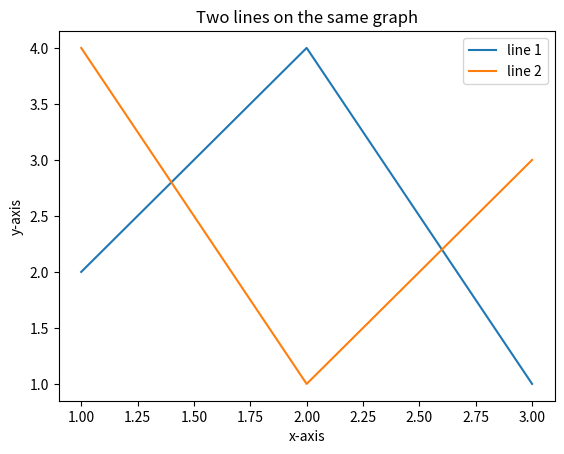

Write Python code to recreate this figure.
# Import the matplotlib.pyplot library for plotting
import matplotlib.pyplot as plt

# Define the x and y values for the first line (line 1)
x1 = [1, 2, 3]
y1 = [2, 4, 1]

# Create a line plot for the first line with a label
plt.plot(x1, y1, label='line 1')

# Define the x and y values for the second line (line 2)
x2 = [1, 2, 3]
y2 = [4, 1, 3]

# Create a line plot for the second line with a different label
plt.plot(x2, y2, label='line 2')

# Add labels for the x and y axes for clarity
plt.xlabel('x-axis')
plt.ylabel('y-axis')

# Add a title to the plot for identification
plt.title('Two lines on the same graph')

# Display the legend for distinguishing the lines
plt.legend()

# Display the plot for the user to see
plt.show()
